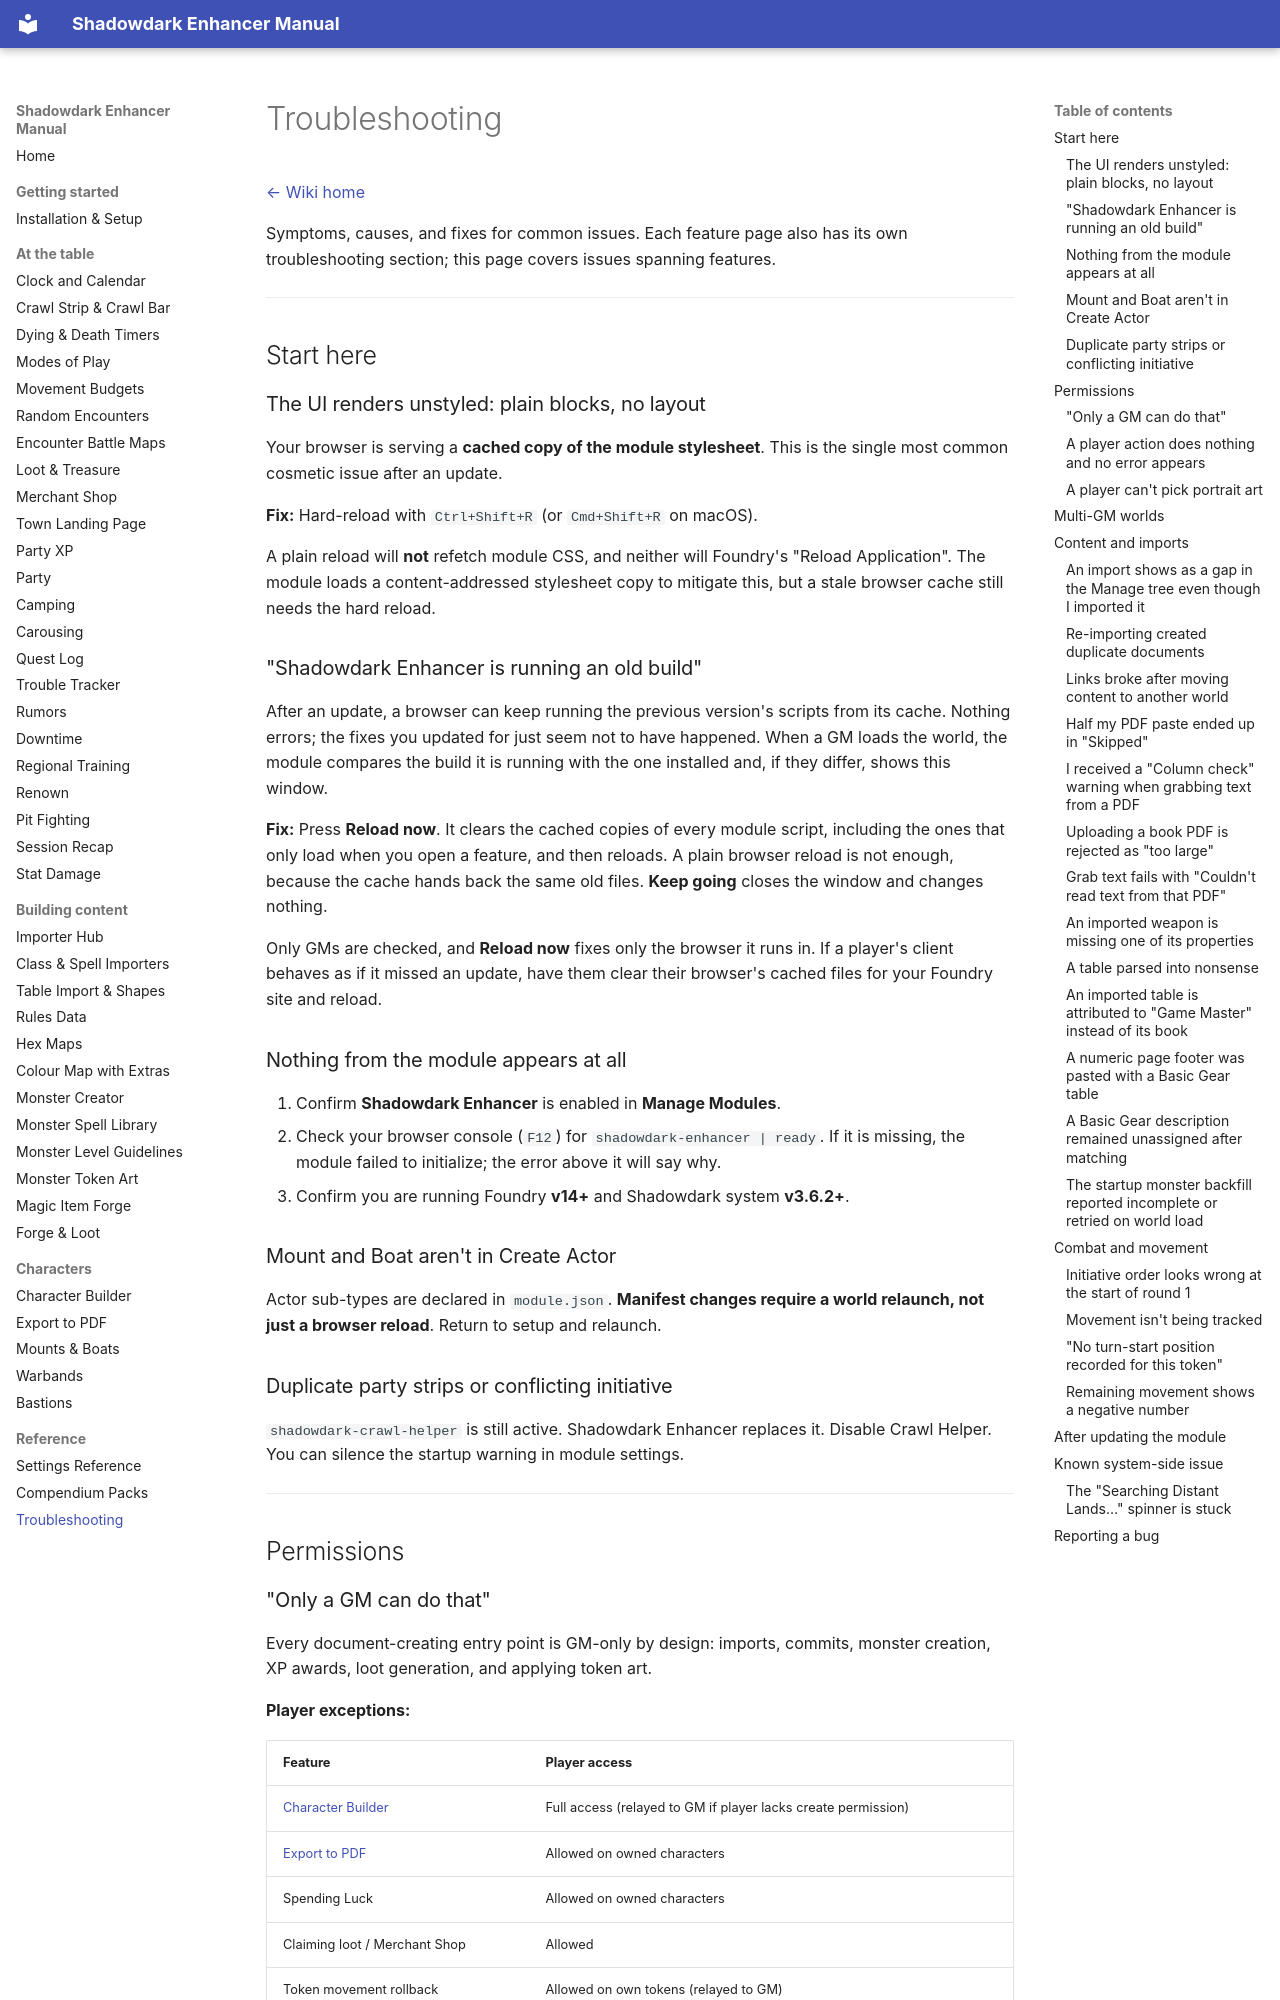

repository: DimitroffVodka/shadowdark-enhancer · page: Troubleshooting/index.html · generator: mkdocs

# Troubleshooting

[← Wiki home](index.md)

Symptoms, causes, and fixes for common issues. Each feature page also has
its own troubleshooting section; this page covers issues spanning features.

---

## Start here

### The UI renders unstyled: plain blocks, no layout

Your browser is serving a **cached copy of the module stylesheet**. This is the
single most common cosmetic issue after an update.

**Fix:** Hard-reload with `Ctrl+Shift+R` (or `Cmd+Shift+R` on macOS).

A plain reload will **not** refetch module CSS, and neither will Foundry's
"Reload Application". The module loads a content-addressed stylesheet copy to
mitigate this, but a stale browser cache still needs the hard reload.

### "Shadowdark Enhancer is running an old build"

After an update, a browser can keep running the previous version's scripts
from its cache. Nothing errors; the fixes you updated for just seem not to
have happened. When a GM loads the world, the module compares the build it is
running with the one installed and, if they differ, shows this window.

**Fix:** Press **Reload now**. It clears the cached copies of every module
script, including the ones that only load when you open a feature, and then
reloads. A plain browser reload is not enough, because the cache hands back
the same old files. **Keep going** closes the window and changes nothing.

Only GMs are checked, and **Reload now** fixes only the browser it runs in. If
a player's client behaves as if it missed an update, have them clear their
browser's cached files for your Foundry site and reload.

### Nothing from the module appears at all

1. Confirm **Shadowdark Enhancer** is enabled in **Manage Modules**.
2. Check your browser console (`F12`) for `shadowdark-enhancer | ready`. If it
   is missing, the module failed to initialize; the error above it will say why.
3. Confirm you are running Foundry **v14+** and Shadowdark system **v3.6.2+**.

### Mount and Boat aren't in Create Actor

Actor sub-types are declared in `module.json`. **Manifest changes require a
world relaunch, not just a browser reload**. Return to setup and relaunch.

### Duplicate party strips or conflicting initiative

`shadowdark-crawl-helper` is still active. Shadowdark Enhancer replaces it.
Disable Crawl Helper. You can silence the startup warning in module settings.

---

## Permissions

### "Only a GM can do that"

Every document-creating entry point is GM-only by design: imports, commits,
monster creation, XP awards, loot generation, and applying token art.

**Player exceptions:**

| Feature | Player access |
|---|---|
| [Character Builder](Character-Builder.md) | Full access (relayed to GM if player lacks create permission) |
| [Export to PDF](Export-to-PDF.md) | Allowed on owned characters |
| Spending Luck | Allowed on owned characters |
| Claiming loot / Merchant Shop | Allowed |
| Token movement rollback | Allowed on own tokens (relayed to GM) |
